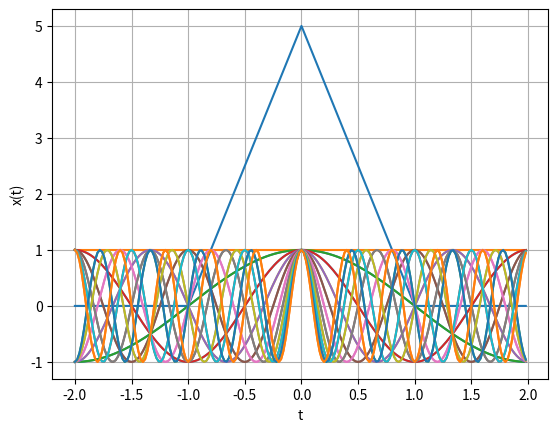
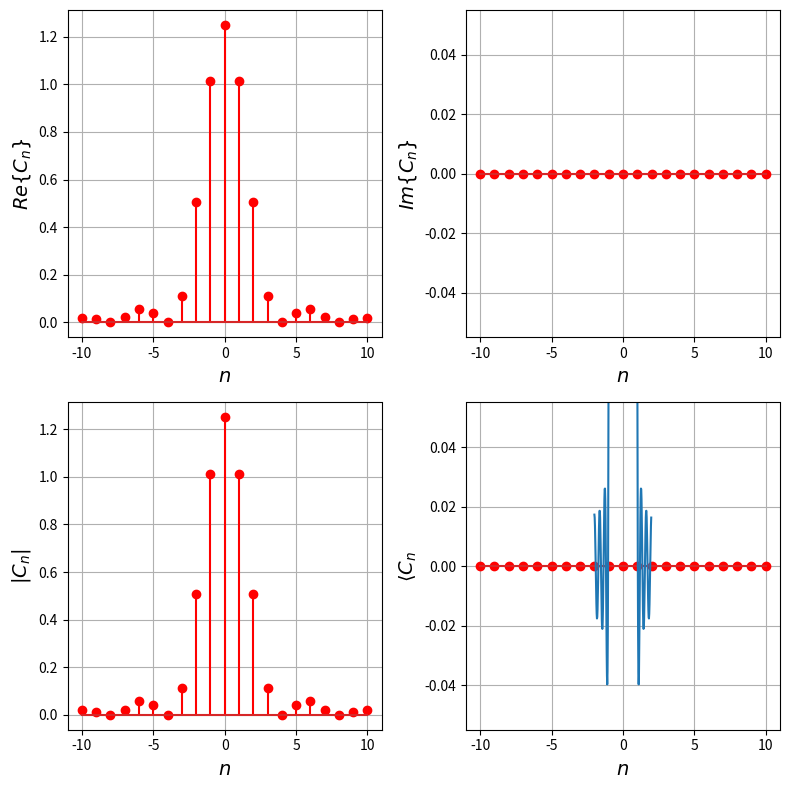

Write the Python code that produced these figures, in order. (Note: this script raises an exception after producing the figures.)
import numpy as np

T = 4 # intervalo de la señal
B = 5 #altura de la señal
d1 = 1 # d1 < T/2
Fs = 200*1/T # frecuencia muestreo
Ts = 1/Fs # periodo de muestreo
t = np.arange(-T/2,T/2,Ts)
x = np.zeros(len(t))
x[(t>=-d1) & (t<0)] = (B/d1)*t[(t>=-d1) & (t<0)]+B
x[(t>=0) & (t<d1)] = -(B/d1)*t[(t>=0) & (t<d1)]+B



import matplotlib.pyplot as plt
plt.plot(t,x)
plt.xlabel('t')
plt.ylabel('x(t)')
plt.grid()
plt.show()

N = 10 #numero armonicos
wo = 2*np.pi/T # frecuencia fundamental
# definir bases
Nm = len(t)
phin = np.zeros((Nm,2*N+1),dtype=np.complex128)#crear matriz para guardar bases
for n in range(-N,N+1,1):
    phin[:,n+N] = np.exp(1j*n*wo*t)#base de fourier en el intervalo de interés

plt.plot(t,phin)
plt.show()



#calcular espectro -> cambiar según la señal estudiada
cn = np.zeros(2*N+1,dtype=np.complex128)
nv = np.linspace(-N, N, 2*N+1) #vector num armónicos
with np.errstate(divide='ignore', invalid='ignore'):
  Cn = (B/(wo*d1*np.pi*nv**2))*(1-np.cos(nv*wo*d1))
Cn[N] = (B * d1) / T # nivel dc C_0

#graficar espectro
fig = plt.figure(figsize=(8,8))
plt.subplot(2,2,1)
plt.stem(nv, np.real(Cn), 'r')
plt.xlabel(r'$n$',fontsize = 14)
plt.ylabel(r'$Re\{C_n\}$',fontsize = 14)
plt.axis('tight')
plt.grid()

plt.subplot(2,2,2)
plt.stem(nv, np.imag(Cn), 'r')
plt.xlabel(r'$n$',fontsize = 14)
plt.ylabel(r'$Im\{C_n\}$',fontsize = 14)
plt.axis('tight')
plt.grid()

plt.subplot(2,2,3)
plt.stem(nv, abs(Cn), 'r')#magnitud del espectro
plt.xlabel(r'$n$',fontsize = 14)
plt.ylabel(r'$|C_n|$',fontsize = 14)
plt.axis('tight')
plt.grid()

plt.subplot(2,2,4)
plt.stem(nv, np.angle(Cn), 'r')#fase del espectro
plt.xlabel(r'$n$',fontsize = 14)
plt.ylabel(r'$\langle C_n$',fontsize = 14)
plt.axis('tight')
plt.grid()

fig.tight_layout()

xe = phin.dot(Cn) # dot calcula el producto entre vectores
plt.plot(t,xe)
plt.show()

#T A R E A

from ipywidgets import interact
Px = (2 * B**2 * d1) / (3 * T)  # estimar según señal estudiada
def pltest(Na=1):
    ind = np.arange(N - Na, N + Na + 1)
    P_aprox = np.sum(np.abs(Cn[ind])**2)
    er = 1 - P_aprox / Px
    #señal reconstruida
    xe = phin[:, ind].dot(Cn[ind])
    plt.plot(t, np.real(xe), color='b', label=rf'$\hat{{x}}(t)$ (reconstruida)')
    plt.plot(t, x, color='r', label='$x(t)$ (Original)')
    title_str = rf'$N_a = {Na}$ armónicos --> $E_r = {100*er:.2f}\%$'
    plt.title(title_str, fontsize=14)

    plt.xlabel('t [s]')
    plt.ylabel('x(t)')
    plt.grid()
    plt.legend()
    plt.show()

    return
interact(pltest, Na=(0, N, 1))